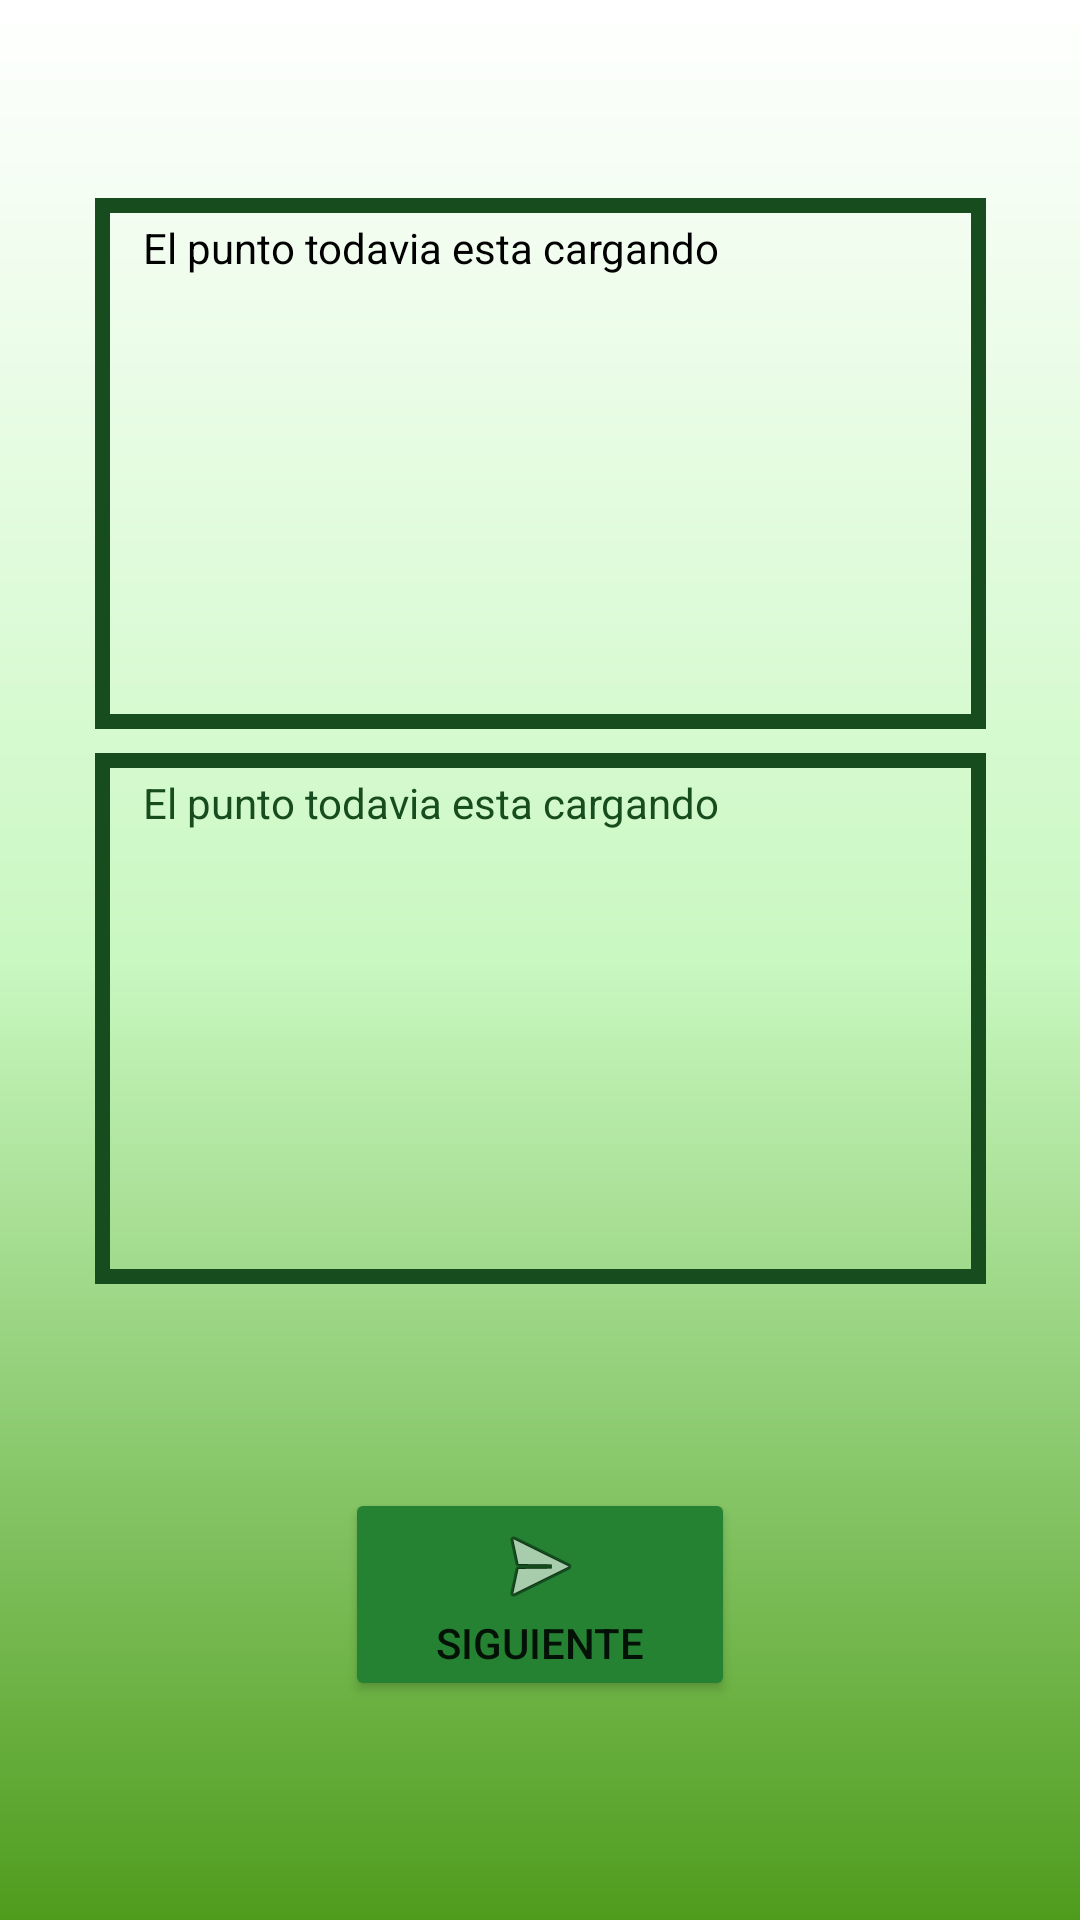

This screen was rendered from an Android layout file. Write that file and the resources it references.
<!-- AndroidManifest.xml: application theme Theme.MuseoApp -->
<!-- res/layout/punto_layout.xml -->
<?xml version="1.0" encoding="utf-8"?>
<androidx.constraintlayout.widget.ConstraintLayout xmlns:android="http://schemas.android.com/apk/res/android"

    xmlns:app="http://schemas.android.com/apk/res-auto"
    xmlns:tools="http://schemas.android.com/tools"
    android:layout_width="match_parent"
    android:layout_height="match_parent"
    android:background="@drawable/background">

    <TextView
        android:id="@+id/historyOfPoint"
        android:layout_width="297dp"
        android:layout_height="177dp"
        android:layout_marginBottom="8dp"
        android:background="@drawable/back_button"
        android:paddingLeft="16dp"
        android:paddingTop="7dp"
        android:paddingRight="16dp"
        android:paddingBottom="7dp"
        android:text="El punto todavia esta cargando"
        android:textAlignment="textStart"


        android:textColor="@color/black"
        app:layout_constraintBottom_toTopOf="@+id/DescriptionOfPoint"
        app:layout_constraintEnd_toEndOf="parent"
        app:layout_constraintStart_toStartOf="parent"
         />

    <TextView
        android:id="@+id/NameOfPoint"
        android:layout_width="237dp"
        android:layout_height="54dp"
        android:layout_marginBottom="36dp"
        android:text="TextView"
        android:textColor="@color/darkerbutton"
        android:textAlignment="center"
        android:textSize="20sp"
        app:layout_constraintBottom_toTopOf="@+id/historyOfPoint"
        app:layout_constraintEnd_toEndOf="parent"
        app:layout_constraintStart_toStartOf="parent" />

    <TextView
        android:id="@+id/DescriptionOfPoint"
        android:layout_width="297dp"
        android:layout_height="177dp"
        android:layout_marginBottom="212dp"
        android:background="@drawable/back_button"
        android:paddingLeft="16dp"
        android:paddingTop="7dp"
        android:paddingRight="16dp"
        android:paddingBottom="7dp"
        android:text="El punto todavia esta cargando"
        android:textAlignment="textStart"
        android:textColor="@color/darkerbutton"

        app:layout_constraintBottom_toBottomOf="parent"


        app:layout_constraintEnd_toEndOf="parent"
        app:layout_constraintStart_toStartOf="parent"
         />

    <Button
        android:id="@+id/NextButton"
        android:layout_width="130dp"
        android:layout_height="wrap_content"
        android:layout_alignParentTop="true"
        android:layout_alignParentEnd="true"
        android:layout_marginTop="68dp"
        android:backgroundTint="@color/button"
        android:drawableTop="@android:drawable/ic_menu_send"
        android:text="siguiente"
        app:layout_constraintEnd_toEndOf="parent"
        app:layout_constraintStart_toStartOf="parent"
        app:layout_constraintTop_toBottomOf="@+id/DescriptionOfPoint" />


</androidx.constraintlayout.widget.ConstraintLayout>
<!-- resources referenced by this layout -->
<resources>
  <color name="black">#FF000000</color>
  <color name="button">#248232</color>
  <color name="darkerbutton">#164C1E</color>
  <!-- drawable back_button (drawable) -->
  <?xml version="1.0" encoding="utf-8"?>
  <shape android:shape="rectangle" xmlns:android="http://schemas.android.com/apk/res/android">
  
      <stroke android:color="@color/darkerbutton"/>
      <stroke android:width="5dp"/>
      <corners android:radius="00dp"/>
  </shape>
  <!-- drawable background (drawable) -->
  <?xml version="1.0" encoding="utf-8"?>
  <shape xmlns:android="http://schemas.android.com/apk/res/android">
  
      <gradient
          android:endColor="#FFFFFF"
          android:centerColor="#C9F8C1"
          android:startColor="#4F9C1D"
          android:angle="90"/>
  </shape>
  <style name="Theme.MuseoApp" parent="Theme.MaterialComponents.DayNight.NoActionBar">
          
          <item name="colorPrimary">@color/button</item>
          <item name="colorPrimaryDark">@color/darkerbutton</item>
          <item name="colorOnPrimary">@color/white</item>
          
          <item name="colorSecondary">@color/teal_200</item>
          <item name="colorSecondaryVariant">@color/teal_700</item>
          <item name="colorOnSecondary">@color/black</item>
          
          <item name="android:statusBarColor" tools:targetApi="l">@color/darkerbutton</item>
  
          
  
  
      </style>
  <color name="white">#FFFFFFFF</color>
  <color name="teal_200">#FF03DAC5</color>
  <color name="teal_700">#FF018786</color>
</resources>
